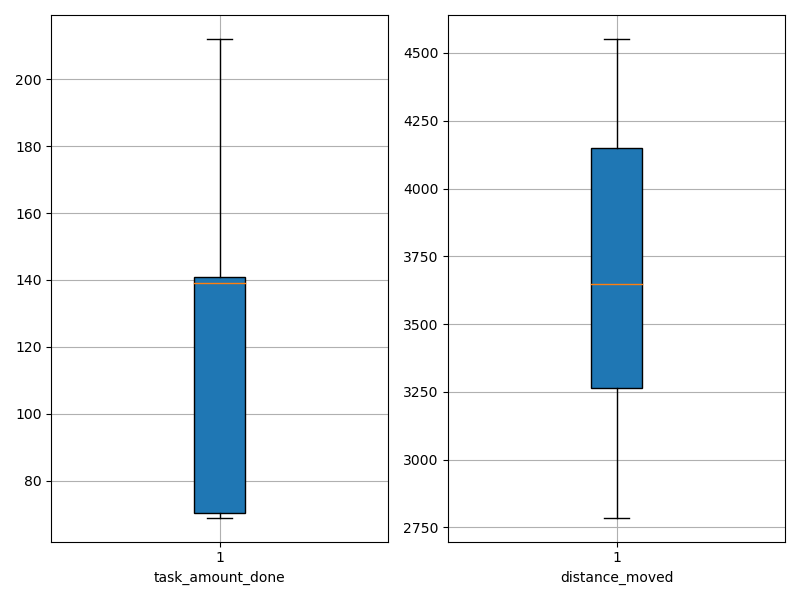

Source data for this figure (header and first rows):
agent_id, task_amount_done, distance_moved
0, 142.0, 2852
1, 140.0, 3420
2, 208.0, 3261
3, 212.0, 3269
4, 71.0, 3445
5, 139.0, 3229
6, 70.0, 3310
7, 71.0, 3859
8, 69.0, 3694
9, 141.0, 4552
10, 139.0, 2973
11, 209.0, 4552
12, 70.0, 3929
13, 69.0, 4139
14, 211.0, 4404
15, 69.0, 3974
16, 71.0, 4333
17, 139.0, 4544
18, 141.0, 3336
19, 69.0, 4153
20, 140.0, 3934
21, 210.0, 3600
22, 208.0, 2838
23, 139.0, 2786
24, 141.0, 2825
25, 71.0, 3448
26, 71.0, 2974
27, 70.0, 4203
28, 140.0, 3959
29, 70.0, 4179
